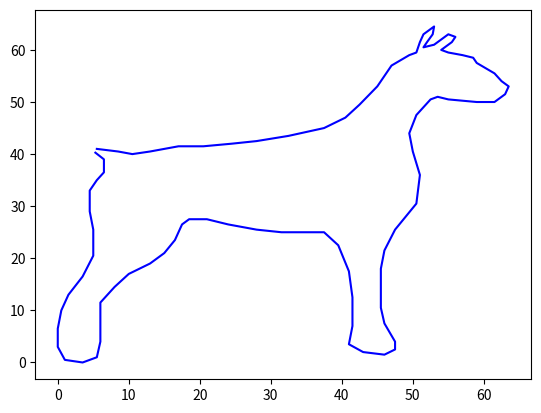

Source code (Python):
import matplotlib.pyplot as plt

x_values = [5.5, 8.5, 10.5, 13, 17, 20.5, 24.5, 28, 32.5, 37.5, 40.5, 42.5, 45, 47,
            49.5, 50.5, 51, 51.5, 52.5, 53, 52.8, 52, 51.5, 53, 54, 55, 56, 55.5, 54.5,
            54, 55, 57, 58.5, 59, 61.5, 62.5, 63.5, 63, 61.5, 59, 55, 53.5, 52.5, 50.5,
            49.5, 50, 51, 50.5, 49, 47.5, 46, 45.5, 45.5, 45.5, 46, 47.5, 47.5, 46, 43,
            41, 41.5, 41.5, 41, 39.5, 37.5, 34.5, 31.5, 28, 24, 21, 18.5, 17.5, 16.5, 15,
            13, 10, 8, 6, 6, 6, 5.5, 3.5, 1, 0, 0, 0.5, 1.5, 3.5, 5, 5, 4.5, 4.5, 5.5,
            6.5, 6.5, 5.5]

y_values = [41, 40.5, 40, 40.5, 41.5, 41.5, 42, 42.5, 43.5, 45, 47, 49.5, 53, 57, 59,
            59.5, 61.5, 63, 64, 64.5, 63, 61.5, 60.5, 61, 62, 63, 62.5, 61.5, 60.5, 60,
            59.5, 59, 58.5, 57.5, 55.5, 54, 53, 51.5, 50, 50, 50.5, 51, 50.5, 47.5, 44,
            40.5, 36, 30.5, 28, 25.5, 21.5, 18, 14.5, 10.5, 7.50, 4, 2.50, 1.50, 2, 3.50,
            7, 12.5, 17.5, 22.5, 25, 25, 25, 25.5, 26.5, 27.5, 27.5, 26.5, 23.5, 21, 19, 17,
            14.5, 11.5, 8, 4, 1, 0, 0.5, 3, 6.50, 10, 13, 16.5, 20.5, 25.5, 29, 33, 35, 36.5,
            39, 41]

n = len(x_values)
t_values = [k/95 for k in range(96)]

def eval_lambdas(ts):
    lambdas = [0]
    for k in range(1, 95):
        lambdas.append((ts[k] - ts[k - 1])/(ts[k + 1] - ts[k - 1]))
    return lambdas

def eval_pq(lambdas):
    p = [0]
    q = [0]

    for k in range(1, 95):
        p.append(lambdas[k] * q[k - 1] + 2)
        q.append((lambdas[k] - 1) / p[k])
    
    return p, q

def eval_h(x):
    h=[0]
    for i in range(1, len(x)):
        h.append(x[i] - x[i-1])
    return h

def eval_d(x, y):
    d = [0]
    for k in range(1, 95):
        f1 = (y[k + 1] - y[k]) / (x[k + 1] - x[k])
        f2 = (y[k] - y[k - 1]) / (x[k] - x[k - 1])
        d.append(6 * (f1 - f2)/(x[k + 1] - x[k - 1]))
    return d

def eval_u(d, p, lambdas):
    u = [0]
    for k in range(1, 95):
        u.append((d[k] - lambdas[k] * u[k - 1]) / p[k])
    return u

def eval_moments(u, q):
    m = [u[-1]]

    for k in range(1, 94):
        m.append(u[95 - k] + q[95 - k] * m[k - 1])

    m.append(0)
    return m[::-1]

def main_formula(t, x, y, m, h, k):
    return 1/h[k] * ((1/6 * m[k - 1] * (x[k] - t)**3)
                    + 1/6 * m[k] * (t - x[k - 1])**3
                    + (y[k - 1] - 1/6 * m[k - 1] * h[k]**2) * (x[k] - t)
                    + (y[k] - 1/6 * m[k] * h[k]**2) * (t - x[k - 1]))

def eval_s(x, y, p, q, lambdas, h):
    d = eval_d(x, y)
    u = eval_u(d, p, lambdas)
    m = eval_moments(u, q)

    ys = []
    k = 1
    for xk in x:
        ys.append(main_formula(xk, x, y, m, h, k))
        if k < len(x) - 2:
            k += 1                   
    return ys

def main():
    lambdas = eval_lambdas(t_values)
    p, q = eval_pq(lambdas)
    h = eval_h(t_values)

    x = eval_s(t_values, x_values, p, q, lambdas, h)
    y = eval_s(t_values, y_values, p, q, lambdas, h)

    plt.plot(x, y, color = 'blue')
    plt.show()

if __name__ == "__main__":
    main()
